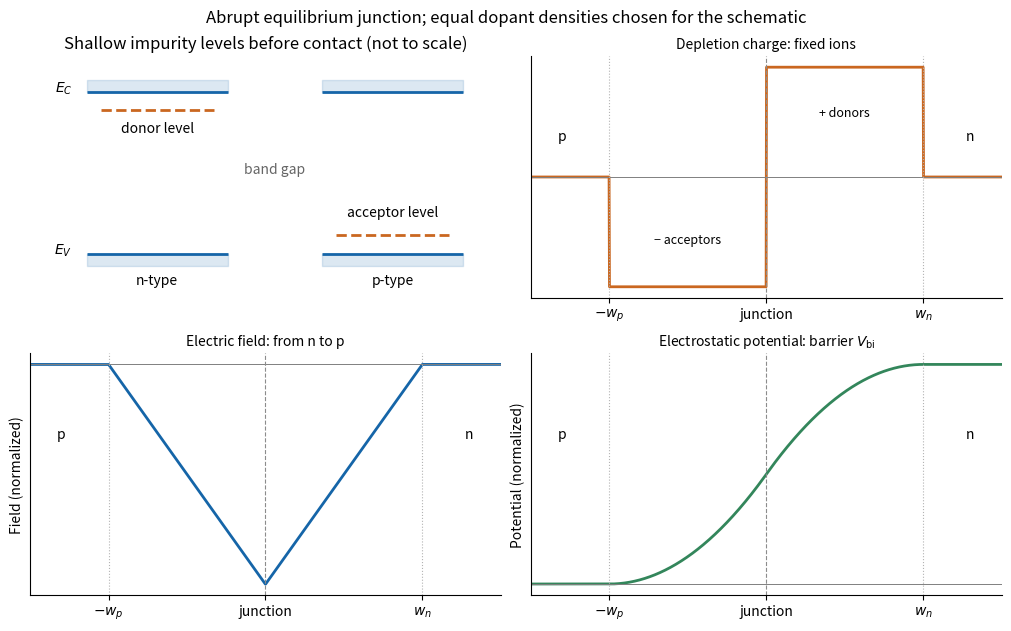

Write the Python code that produced this figure. (Note: this script raises an exception after producing the figure.)
"""Original solution figure; tested with Python 3.14.4.
Uses NumPy 2.3.5 and Matplotlib 3.10.7 from the root pyproject.toml.
Writes its PNG basename to the current working directory.
"""
import numpy as np
import matplotlib
matplotlib.use("Agg")
import matplotlib.pyplot as plt
from pathlib import Path
plt.rcParams.update({"font.size": 10, "axes.spines.top": False, "axes.spines.right": False, "figure.facecolor": "white", "axes.facecolor": "white", "savefig.facecolor": "white"})
fig,axes=plt.subplots(2,2,figsize=(10,6.2),layout="constrained")
ax=axes[0,0]
for left,right in [(0,1.5),(2.5,4)]:
    ax.hlines([0,3],left,right,color="#1565a8",lw=2)
    ax.fill_between([left,right],-.22,0,color="#1565a8",alpha=.15)
    ax.fill_between([left,right],3,3.22,color="#1565a8",alpha=.15)
ax.hlines(2.65,.15,1.35,color="#ca6720",ls="--",lw=2)
ax.hlines(.35,2.65,3.85,color="#ca6720",ls="--",lw=2)
ax.text(.75,2.25,"donor level",ha="center")
ax.text(3.25,.7,"acceptor level",ha="center")
ax.text(-.15,3,r"$E_C$",ha="right");ax.text(-.15,0,r"$E_V$",ha="right")
ax.text(.75,-.55,"n-type",ha="center");ax.text(3.25,-.55,"p-type",ha="center")
ax.text(2,1.5,"band gap",ha="center",color="0.4")
ax.set_xlim(-.6,4.4);ax.set_ylim(-.8,3.65);ax.axis("off")
ax.set_title("Shallow impurity levels before contact (not to scale)")
x=np.linspace(-1.5,1.5,1200)
charge=np.where((x>=-1)&(x<0),-1.,np.where((x>=0)&(x<=1),1.,0.))
field=np.where((x>=-1)&(x<0),-(x+1),np.where((x>=0)&(x<=1),x-1,0.))
pot=np.where(x<-1,0,np.where(x<0,(x+1)**2/2,np.where(x<1,.5+x-x*x/2,1.)))
for ax,y,col,title in zip([axes[0,1],axes[1,0],axes[1,1]],[charge,field,pot],["#ca6720","#1565a8","#33865b"],["Depletion charge: fixed ions","Electric field: from n to p",r"Electrostatic potential: barrier $V_{\rm bi}$"]):
    ax.plot(x,y,color=col,lw=2)
    ax.axhline(0,color="0.5",lw=.7)
    ax.axvline(0,color="0.55",ls="--",lw=.8)
    for b in [-1,1]:ax.axvline(b,color="0.7",ls=":",lw=.8)
    ax.set_title(title,fontsize=10)
    ax.set_xticks([-1,0,1],[r"$-w_p$","junction",r"$w_n$"])
    ax.set_yticks([]);ax.set_xlim(-1.5,1.5)
    ax.text(-1.3,.65,"p",transform=ax.get_xaxis_transform(),ha="center")
    ax.text(1.3,.65,"n",transform=ax.get_xaxis_transform(),ha="center")
axes[0,1].text(-.5,-.6,"− acceptors",ha="center",fontsize=9)
axes[0,1].text(.5,.55,"+ donors",ha="center",fontsize=9)
axes[1,0].set_ylabel("Field (normalized)")
axes[1,1].set_ylabel("Potential (normalized)")
fig.suptitle("Abrupt equilibrium junction; equal dopant densities chosen for the schematic")
fig.savefig(Path(__file__).with_suffix(".png").name,dpi=135)
